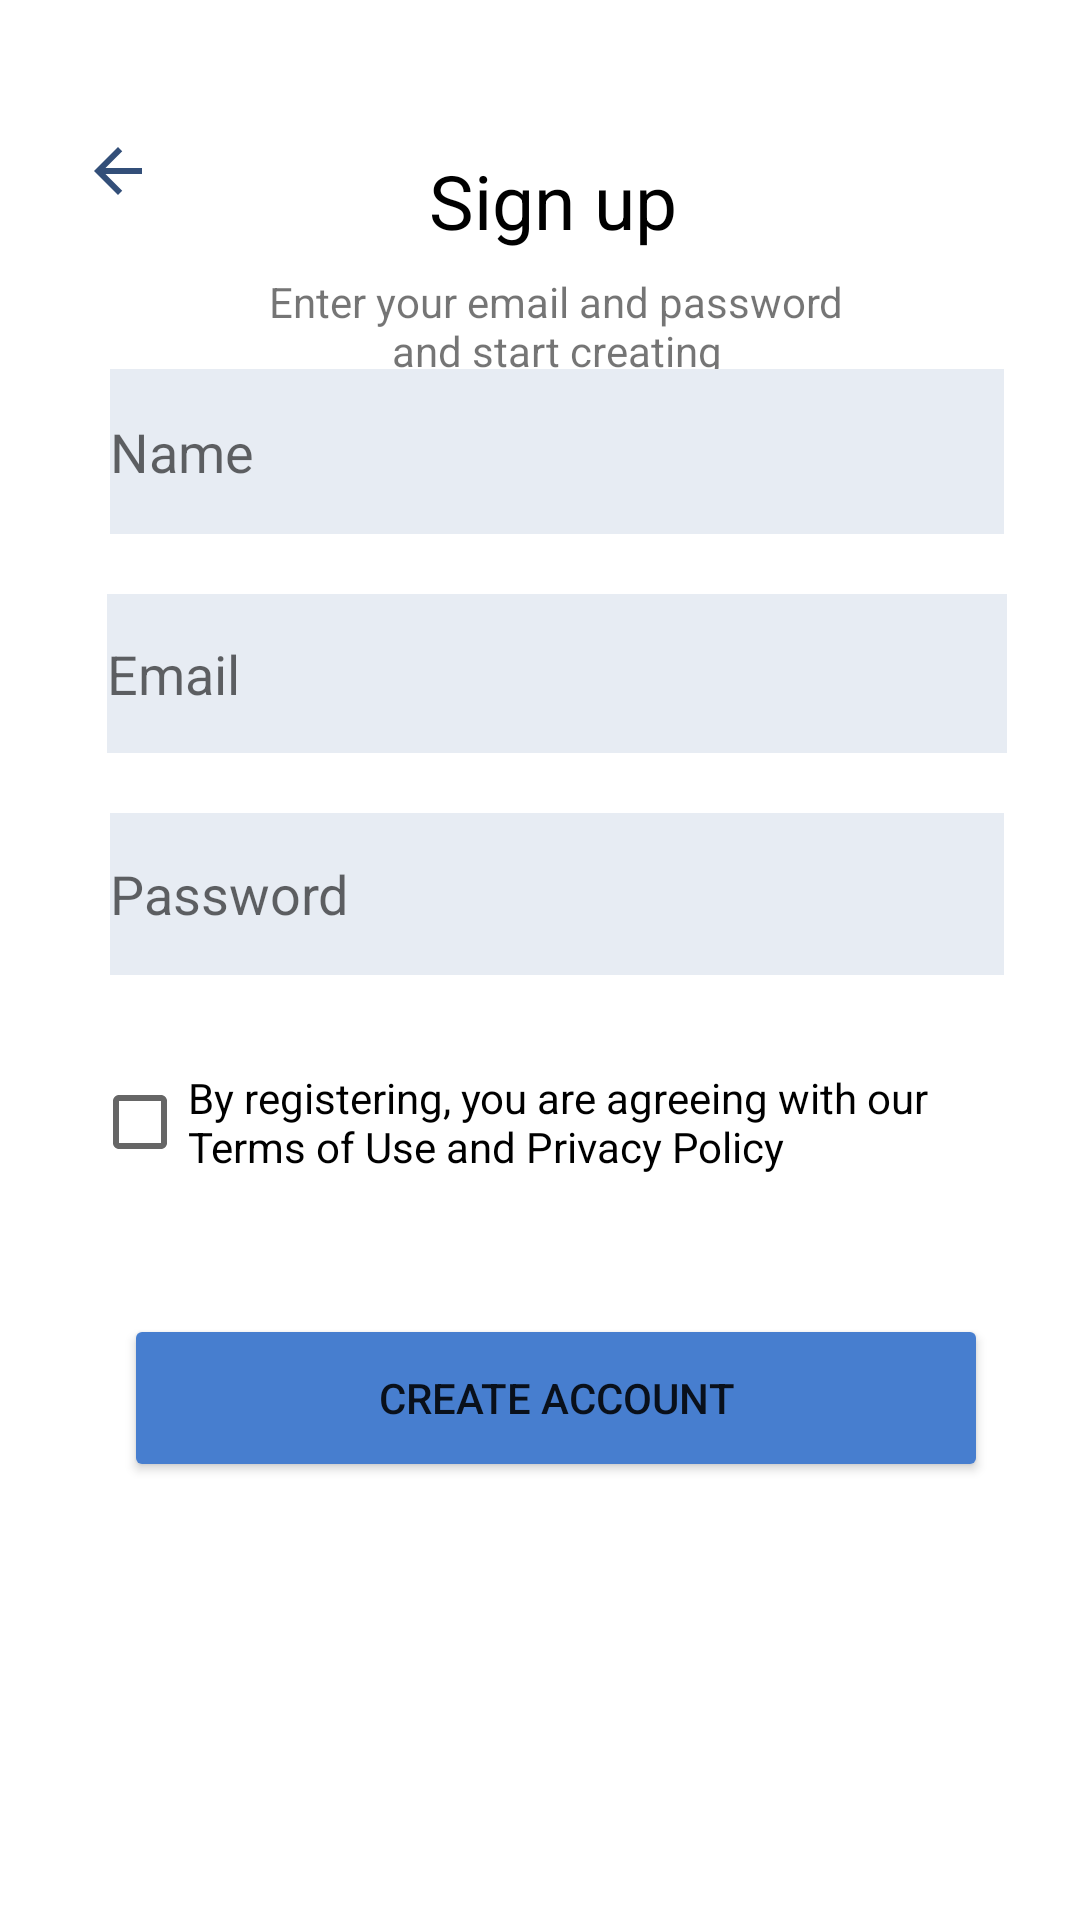

Android layout source for this screen:
<!-- AndroidManifest.xml: application theme Theme.Saboapp -->
<!-- res/layout/activity_register.xml -->
<?xml version="1.0" encoding="utf-8"?>
<androidx.constraintlayout.widget.ConstraintLayout xmlns:android="http://schemas.android.com/apk/res/android"
    xmlns:app="http://schemas.android.com/apk/res-auto"
    xmlns:tools="http://schemas.android.com/tools"
    android:layout_width="match_parent"
    android:layout_height="match_parent"
    tools:context=".admin.RegisterActivity">
    <TextView
        android:id="@+id/textView"
        android:layout_width="273dp"
        android:layout_height="41dp"
        android:layout_marginTop="50dp"
        android:text="Sign up"
        android:textAlignment="center"
        android:textColor="#000000"
        android:textSize="25sp"
        app:layout_constraintBottom_toTopOf="@+id/textView2"
        app:layout_constraintEnd_toEndOf="parent"
        app:layout_constraintHorizontal_bias="0.55"
        app:layout_constraintStart_toStartOf="parent"
        app:layout_constraintTop_toTopOf="parent"
        tools:ignore="HardcodedText,TextSizeCheck" />

    <TextView
        android:id="@+id/textView2"
        android:layout_width="199dp"
        android:layout_height="42dp"
        android:text="Enter your email and password and start creating"
        android:textAlignment="center"
        app:layout_constraintEnd_toEndOf="@+id/textView"
        app:layout_constraintHorizontal_bias="0.513"
        app:layout_constraintStart_toStartOf="@+id/textView"
        app:layout_constraintTop_toBottomOf="@+id/textView"
        tools:ignore="HardcodedText,TextSizeCheck" />

    <Button
        android:id="@+id/btn_regist"
        android:layout_width="288dp"
        android:layout_height="56dp"
        android:layout_marginTop="20dp"
        android:layout_marginBottom="176dp"
        android:backgroundTint="#477ECF"
        android:text="Create Account"
        app:layout_constraintBottom_toBottomOf="parent"
        app:layout_constraintEnd_toEndOf="@+id/checkBox2"
        app:layout_constraintHorizontal_bias="0.48"
        app:layout_constraintStart_toStartOf="@+id/checkBox2"
        app:layout_constraintTop_toBottomOf="@+id/checkBox2"
        app:layout_constraintVertical_bias="0.0"
        tools:ignore="HardcodedText" />

    <CheckBox
        android:id="@+id/checkBox2"
        android:layout_width="310dp"
        android:layout_height="48dp"
        android:layout_marginTop="25dp"
        android:layout_marginBottom="20dp"
        android:text="By registering, you are agreeing with our Terms of Use and Privacy Policy"
        app:layout_constraintBottom_toTopOf="@+id/btn_regist"
        app:layout_constraintEnd_toEndOf="@+id/inputTextPassword"
        app:layout_constraintStart_toStartOf="@+id/inputTextPassword"
        app:layout_constraintTop_toBottomOf="@+id/inputTextPassword"
        tools:ignore="HardcodedText,TextSizeCheck" />

    <ImageButton
        android:id="@+id/back_to_signin"
        android:layout_width="51dp"
        android:layout_height="48dp"
        android:layout_marginTop="40dp"
        android:background="#00FFFFFF"
        android:src="@drawable/ic_back"
        app:layout_constraintBottom_toTopOf="@+id/textView"
        app:layout_constraintEnd_toEndOf="parent"
        app:layout_constraintHorizontal_bias="0.044"
        app:layout_constraintStart_toStartOf="parent"
        app:layout_constraintTop_toTopOf="parent"
        app:layout_constraintVertical_bias="0.18"
        tools:ignore="ContentDescription,SpeakableTextPresentCheck" />

    <EditText
        android:id="@+id/inputTextEmail"
        android:layout_width="300dp"
        android:layout_height="53dp"
        android:layout_marginTop="20dp"
        android:background="#883838"
        android:backgroundTint="#E7ECF3"
        android:ems="10"
        android:hint="Email"
        android:inputType="textEmailAddress"
        app:layout_constraintBottom_toTopOf="@+id/inputTextPassword"
        app:layout_constraintEnd_toEndOf="@+id/inputTextName"
        app:layout_constraintStart_toStartOf="@+id/inputTextName"
        app:layout_constraintTop_toBottomOf="@+id/inputTextName"
        android:autofillHints=""
        tools:ignore="HardcodedText" />

    <EditText
        android:id="@+id/inputTextName"
        android:layout_width="298dp"
        android:layout_height="55dp"
        android:layout_marginTop="20dp"
        android:background="#8F2323"
        android:backgroundTint="#E7ECF3"
        android:ems="10"
        android:hint="Name"
        android:inputType="textPersonName"
        android:textAlignment="textStart"
        app:layout_constraintBottom_toTopOf="@+id/inputTextEmail"
        app:layout_constraintEnd_toEndOf="@+id/textView2"
        app:layout_constraintStart_toStartOf="@+id/textView2"
        app:layout_constraintTop_toBottomOf="@+id/textView2"
        android:autofillHints=""
        tools:ignore="HardcodedText" />

    <EditText
        android:id="@+id/inputTextPassword"
        android:layout_width="298dp"
        android:layout_height="54dp"
        android:layout_marginTop="20dp"
        android:background="#321D1D"
        android:backgroundTint="#E7ECF3"
        android:ems="10"
        android:hint="Password"
        android:inputType="textPassword"
        app:layout_constraintBottom_toTopOf="@+id/checkBox2"
        app:layout_constraintEnd_toEndOf="@+id/inputTextEmail"
        app:layout_constraintStart_toStartOf="@+id/inputTextEmail"
        app:layout_constraintTop_toBottomOf="@+id/inputTextEmail"
        tools:ignore="Deprecated,HardcodedText"
        android:autofillHints="" />
</androidx.constraintlayout.widget.ConstraintLayout>
<!-- resources referenced by this layout -->
<resources>
  <!-- drawable ic_back (drawable) -->
  <vector android:autoMirrored="true" android:height="24dp"
      android:tint="#334F79" android:viewportHeight="24"
      android:viewportWidth="24" android:width="24dp" xmlns:android="http://schemas.android.com/apk/res/android">
      <path android:fillColor="@android:color/white" android:pathData="M20,11H7.83l5.59,-5.59L12,4l-8,8 8,8 1.41,-1.41L7.83,13H20v-2z"/>
  </vector>
  <style name="Theme.Saboapp" parent="Theme.MaterialComponents.DayNight.DarkActionBar">
          
          <item name="colorPrimary">@color/purple_500</item>
          <item name="colorPrimaryVariant">@color/purple_700</item>
          <item name="colorOnPrimary">@color/white</item>
          
          <item name="colorSecondary">@color/teal_200</item>
          <item name="colorSecondaryVariant">@color/teal_700</item>
          <item name="colorOnSecondary">@color/black</item>
          
          <item name="android:statusBarColor">?attr/colorPrimaryVariant</item>
          
      </style>
  <color name="purple_500">#5B7FB6</color>
  <color name="purple_700">#5B7FB6</color>
  <color name="white">#FFFFFFFF</color>
  <color name="teal_200">#FF03DAC5</color>
  <color name="teal_700">#FF018786</color>
  <color name="black">#FF000000</color>
</resources>
